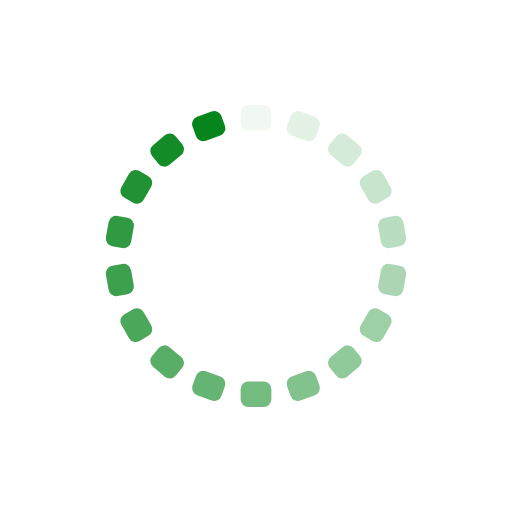
t = 0.00 s
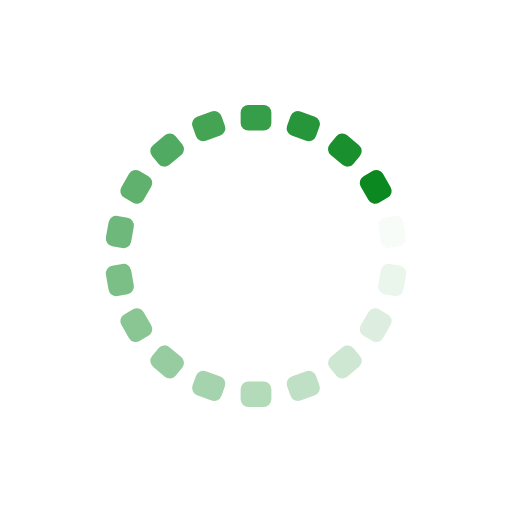
t = 0.41 s
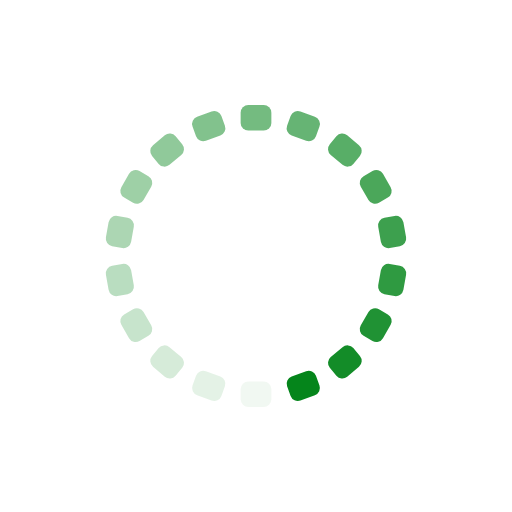
t = 0.82 s
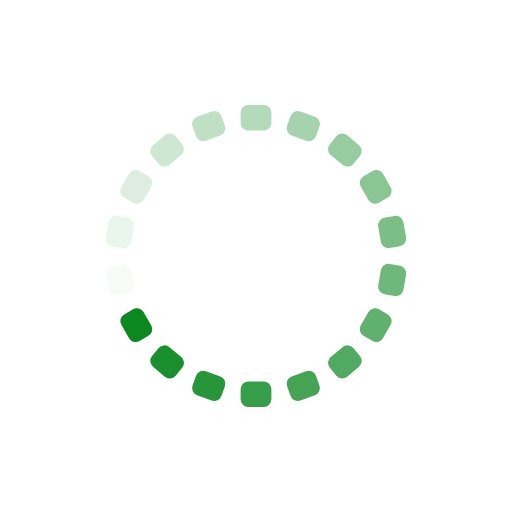
t = 1.23 s

The animated SVG that drew these frames (rendered in a browser with its animation timeline set to each time). Animation: 18 SMIL elements (animate=18); one cycle of 1.64 s, repeats indefinitely.

<?xml version="1.0" encoding="utf-8"?>
<svg xmlns="http://www.w3.org/2000/svg" xmlns:xlink="http://www.w3.org/1999/xlink" style="margin: auto; background: rgb(255, 255, 255); display: block; shape-rendering: auto;" width="200px" height="200px" viewBox="0 0 100 100" preserveAspectRatio="xMidYMid">
<g transform="rotate(0 50 50)">
  <rect x="47" y="20.5" rx="1.5" ry="1.5" width="6" height="5" fill="#05851b">
    <animate attributeName="opacity" values="1;0" keyTimes="0;1" dur="1.639344262295082s" begin="-1.5482695810564662s" repeatCount="indefinite"></animate>
  </rect>
</g><g transform="rotate(20 50 50)">
  <rect x="47" y="20.5" rx="1.5" ry="1.5" width="6" height="5" fill="#05851b">
    <animate attributeName="opacity" values="1;0" keyTimes="0;1" dur="1.639344262295082s" begin="-1.4571948998178506s" repeatCount="indefinite"></animate>
  </rect>
</g><g transform="rotate(40 50 50)">
  <rect x="47" y="20.5" rx="1.5" ry="1.5" width="6" height="5" fill="#05851b">
    <animate attributeName="opacity" values="1;0" keyTimes="0;1" dur="1.639344262295082s" begin="-1.366120218579235s" repeatCount="indefinite"></animate>
  </rect>
</g><g transform="rotate(60 50 50)">
  <rect x="47" y="20.5" rx="1.5" ry="1.5" width="6" height="5" fill="#05851b">
    <animate attributeName="opacity" values="1;0" keyTimes="0;1" dur="1.639344262295082s" begin="-1.2750455373406193s" repeatCount="indefinite"></animate>
  </rect>
</g><g transform="rotate(80 50 50)">
  <rect x="47" y="20.5" rx="1.5" ry="1.5" width="6" height="5" fill="#05851b">
    <animate attributeName="opacity" values="1;0" keyTimes="0;1" dur="1.639344262295082s" begin="-1.1839708561020037s" repeatCount="indefinite"></animate>
  </rect>
</g><g transform="rotate(100 50 50)">
  <rect x="47" y="20.5" rx="1.5" ry="1.5" width="6" height="5" fill="#05851b">
    <animate attributeName="opacity" values="1;0" keyTimes="0;1" dur="1.639344262295082s" begin="-1.0928961748633879s" repeatCount="indefinite"></animate>
  </rect>
</g><g transform="rotate(120 50 50)">
  <rect x="47" y="20.5" rx="1.5" ry="1.5" width="6" height="5" fill="#05851b">
    <animate attributeName="opacity" values="1;0" keyTimes="0;1" dur="1.639344262295082s" begin="-1.0018214936247722s" repeatCount="indefinite"></animate>
  </rect>
</g><g transform="rotate(140 50 50)">
  <rect x="47" y="20.5" rx="1.5" ry="1.5" width="6" height="5" fill="#05851b">
    <animate attributeName="opacity" values="1;0" keyTimes="0;1" dur="1.639344262295082s" begin="-0.9107468123861566s" repeatCount="indefinite"></animate>
  </rect>
</g><g transform="rotate(160 50 50)">
  <rect x="47" y="20.5" rx="1.5" ry="1.5" width="6" height="5" fill="#05851b">
    <animate attributeName="opacity" values="1;0" keyTimes="0;1" dur="1.639344262295082s" begin="-0.819672131147541s" repeatCount="indefinite"></animate>
  </rect>
</g><g transform="rotate(180 50 50)">
  <rect x="47" y="20.5" rx="1.5" ry="1.5" width="6" height="5" fill="#05851b">
    <animate attributeName="opacity" values="1;0" keyTimes="0;1" dur="1.639344262295082s" begin="-0.7285974499089253s" repeatCount="indefinite"></animate>
  </rect>
</g><g transform="rotate(200 50 50)">
  <rect x="47" y="20.5" rx="1.5" ry="1.5" width="6" height="5" fill="#05851b">
    <animate attributeName="opacity" values="1;0" keyTimes="0;1" dur="1.639344262295082s" begin="-0.6375227686703097s" repeatCount="indefinite"></animate>
  </rect>
</g><g transform="rotate(220 50 50)">
  <rect x="47" y="20.5" rx="1.5" ry="1.5" width="6" height="5" fill="#05851b">
    <animate attributeName="opacity" values="1;0" keyTimes="0;1" dur="1.639344262295082s" begin="-0.5464480874316939s" repeatCount="indefinite"></animate>
  </rect>
</g><g transform="rotate(240 50 50)">
  <rect x="47" y="20.5" rx="1.5" ry="1.5" width="6" height="5" fill="#05851b">
    <animate attributeName="opacity" values="1;0" keyTimes="0;1" dur="1.639344262295082s" begin="-0.4553734061930783s" repeatCount="indefinite"></animate>
  </rect>
</g><g transform="rotate(260 50 50)">
  <rect x="47" y="20.5" rx="1.5" ry="1.5" width="6" height="5" fill="#05851b">
    <animate attributeName="opacity" values="1;0" keyTimes="0;1" dur="1.639344262295082s" begin="-0.36429872495446264s" repeatCount="indefinite"></animate>
  </rect>
</g><g transform="rotate(280 50 50)">
  <rect x="47" y="20.5" rx="1.5" ry="1.5" width="6" height="5" fill="#05851b">
    <animate attributeName="opacity" values="1;0" keyTimes="0;1" dur="1.639344262295082s" begin="-0.27322404371584696s" repeatCount="indefinite"></animate>
  </rect>
</g><g transform="rotate(300 50 50)">
  <rect x="47" y="20.5" rx="1.5" ry="1.5" width="6" height="5" fill="#05851b">
    <animate attributeName="opacity" values="1;0" keyTimes="0;1" dur="1.639344262295082s" begin="-0.18214936247723132s" repeatCount="indefinite"></animate>
  </rect>
</g><g transform="rotate(320 50 50)">
  <rect x="47" y="20.5" rx="1.5" ry="1.5" width="6" height="5" fill="#05851b">
    <animate attributeName="opacity" values="1;0" keyTimes="0;1" dur="1.639344262295082s" begin="-0.09107468123861566s" repeatCount="indefinite"></animate>
  </rect>
</g><g transform="rotate(340 50 50)">
  <rect x="47" y="20.5" rx="1.5" ry="1.5" width="6" height="5" fill="#05851b">
    <animate attributeName="opacity" values="1;0" keyTimes="0;1" dur="1.639344262295082s" begin="0s" repeatCount="indefinite"></animate>
  </rect>
</g>
<!-- [ldio] generated by https://loading.io/ --></svg>